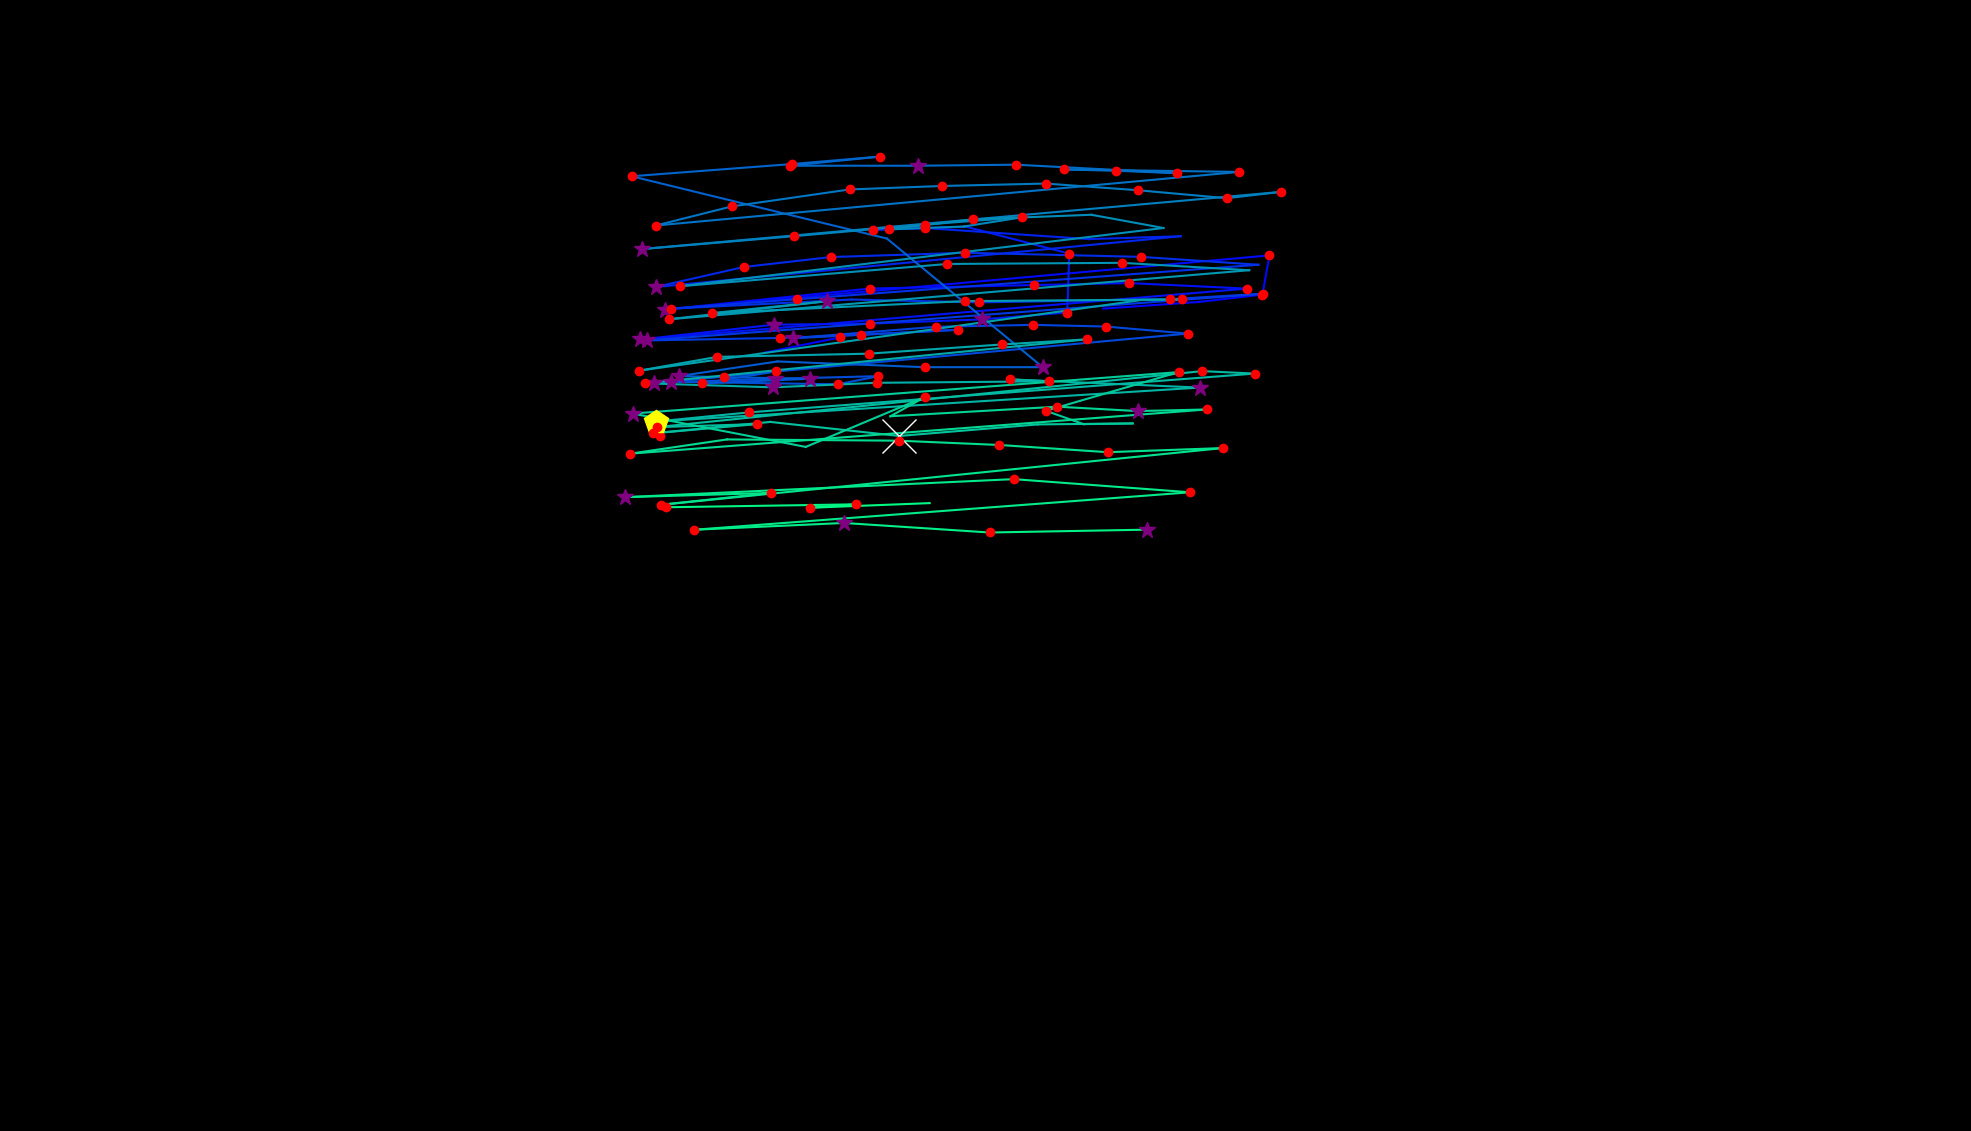

The file beside this chart, header and first rows:
, fixation_id, timestamp, avg_gaze_x, avg_gaze_y, duration
0, 58.0, 15642, 857.1, 902.4, 168.7
1, 63.0, 17112, 992.2, 1011, 72.3
2, 64.0, 17208, 1091, 1031, 144.6
3, 67.0, 17979, 1433, 1068, 24.1
4, 68.0, 18305, 1558, 1077, 24.1
5, 69.0, 18353, 1640, 1086, 144.6
6, 70.0, 18522, 1649, 1137, 156.7
7, 71.0, 18787, 863.5, 1067, 289.2
8, 72.0, 19341, 1129, 1094, 180.8
9, 73.0, 19594, 1343, 1099, 168.7
10, 74.0, 19799, 1466, 1101, 156.7
11, 75.0, 20028, 1619, 1094, 168.7
12, 76.0, 20281, 831.8, 1028, 253.1
13, 77.0, 20558, 1005, 1047, 265.1
14, 78.0, 20860, 1130, 1049, 156.7
15, 79.0, 21040, 1275, 1054, 265.1
16, 80.0, 21329, 1386, 1063, 132.6
17, 81.0, 21486, 1389, 1139, 216.9
18, 82.0, 21824, 1255, 1174, 108.5
19, 83.0, 21956, 1134, 1170, 192.8
20, 84.0, 22173, 1201, 1173, 132.6
21, 85.0, 22474, 1414, 1158, 108.5
22, 86.0, 22631, 1533, 1162, 108.5
23, 87.0, 22992, 851.6, 1096, 253.1
24, 88.0, 23270, 965.8, 1122, 180.8
25, 89.0, 23474, 1079, 1135, 168.7
26, 90.0, 23667, 1253, 1141, 216.9
27, 91.0, 23957, 1481, 1135, 180.8
28, 92.0, 24222, 1634, 1125, 96.4
29, 93.0, 24414, 871, 1068, 204.9
30, 94.0, 24680, 1106, 1080, 108.5
31, 95.0, 24909, 1272, 1076, 180.8
32, 96.0, 25246, 1520, 1080, 192.8
33, 97.0, 25463, 1640, 1087, 144.6
34, 98.0, 25680, 840.4, 1027, 325.4
35, 99.0, 26041, 1012, 1030, 144.6
36, 100.0, 26246, 1118, 1034, 229
37, 101.0, 26499, 1244, 1040, 144.6
38, 102.0, 26752, 1029, 1030, 325.4
39, 103.0, 27102, 1215, 1044, 229
40, 104.0, 27367, 1342, 1047, 156.7
41, 105.0, 27548, 1436, 1045, 144.6
42, 106.0, 27716, 1542, 1036, 132.6
43, 107.0, 27957, 849.9, 971.8, 277.2
44, 108.0, 28271, 1007, 976.8, 313.3
45, 109.0, 28656, 1141, 980.3, 216.9
46, 110.0, 28897, 1088, 969.7, 132.6
47, 111.0, 29066, 871.4, 973.1, 265.1
48, 112.0, 29355, 1008, 986.5, 229
49, 113.0, 29608, 912, 970.8, 192.8
50, 114.0, 29885, 1051, 976.9, 289.2
51, 115.0, 30199, 940.2, 978.9, 241
52, 116.0, 30464, 882, 980.4, 265.1
53, 117.0, 30765, 1010, 999.4, 108.5
54, 118.0, 30946, 1201, 992, 180.8
55, 119.0, 31163, 1354, 992, 253.1
56, 120.0, 31464, 1152, 1159, 108.5
57, 121.0, 31693, 820.2, 1240, 204.9
58, 122.0, 31958, 1028, 1256, 192.8
59, 123.0, 32199, 1143, 1265, 120.5
... 87 more rows
